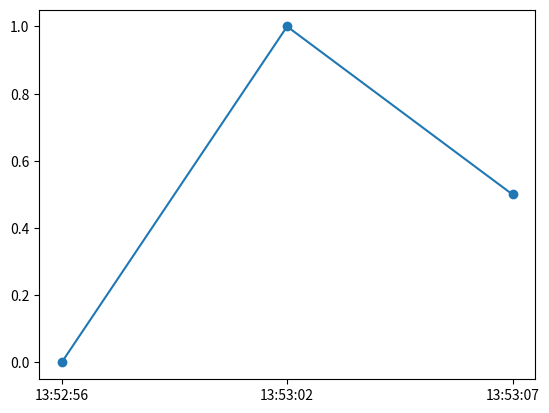

Reproduce this figure in Python.
import matplotlib.pyplot as plt
import numpy as np
from collections import OrderedDict

od = OrderedDict()
od['13:52:56'] = 0.0
od['13:53:02'] = 1.0
od['13:53:07'] = 0.5
print(od)

tuple_list = list(od.items())
print(tuple_list)
x, y = zip(*tuple_list)

xx = np.array(x)
yy = np.array(y)

print(x)
print(y)
print(xx)
print(yy)

plt.plot(xx, yy, marker='o')
plt.show()
